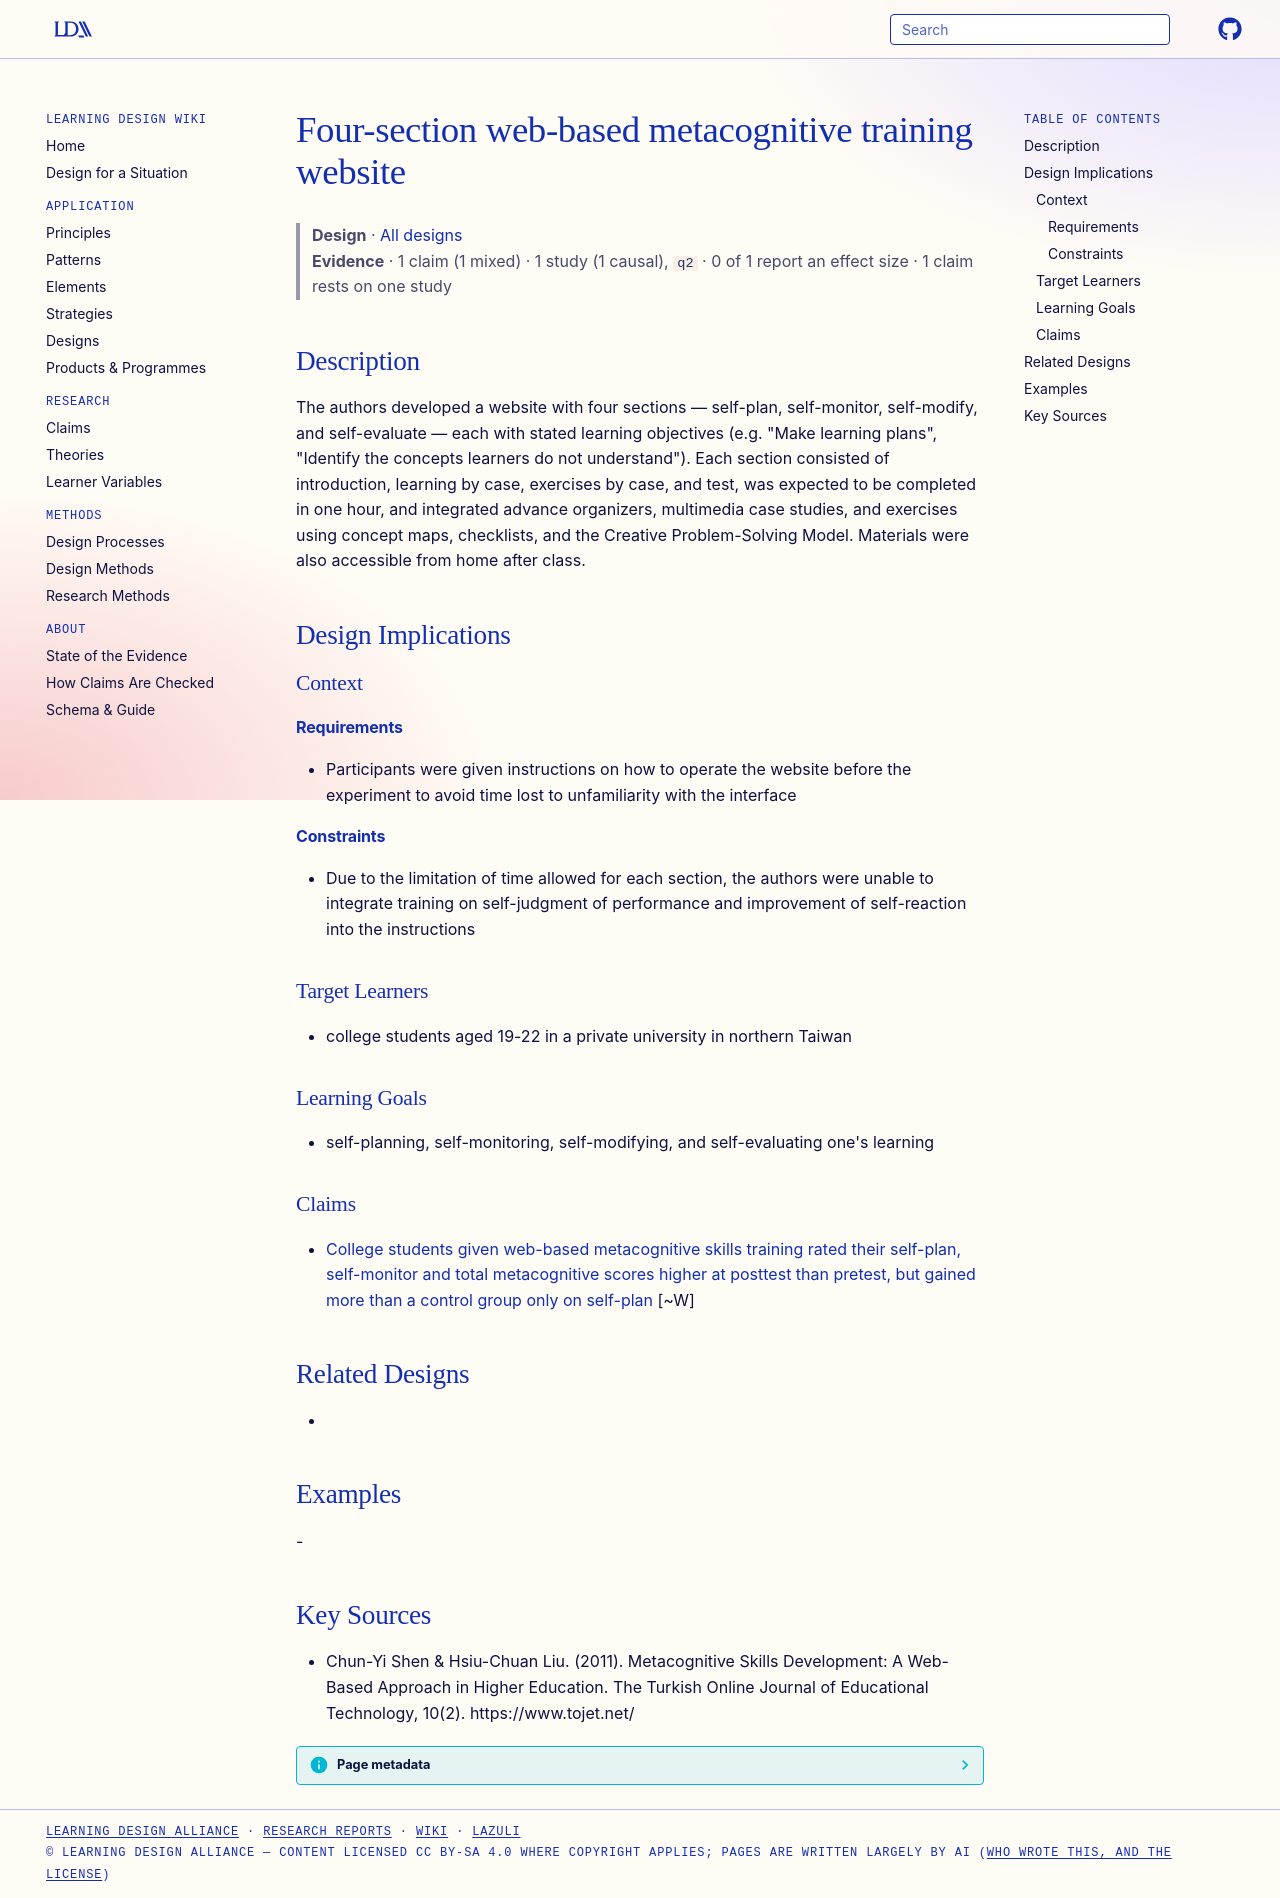

repository: Learning-Design-Alliance/learning-wiki · page: designs/four-section-web-metacognitive-training-website/index.html · generator: mkdocs

---
type: design
id: four-section-web-metacognitive-training-website
title: Four-section web-based metacognitive training website
description: The authors developed a website with four sections — self-plan, self-monitor, self-modify, and self-evaluate — each with stated learning objectives (e.g.
status: review
generated:
  by: "process:settle-candidates"
  at: 2026-11-01
sources:
  - id: chun-yi-shen-hsiu-chuan-liu-2011
    resource: "https://www.tojet.net/"
    title: "Chun-Yi Shen & Hsiu-Chuan Liu. (2011). Metacognitive Skills Development: A Web-Based Approach in Higher Education. The Turkish Online Journal of Educational Technology, 10(2). https://www.tojet.net/"
    author: "Chun-Yi Shen & Hsiu-Chuan Liu"
---

# Four-section web-based metacognitive training website

> **Design** · [All designs](index.md)
> **Evidence** · 1 claim (1 mixed) · 1 study (1 causal), `q2` · 0 of 1 report an effect size · 1 claim rests on one study

## Description
The authors developed a website with four sections — self-plan, self-monitor, self-modify, and self-evaluate — each with stated learning objectives (e.g. "Make learning plans", "Identify the concepts learners do not understand"). Each section consisted of introduction, learning by case, exercises by case, and test, was expected to be completed in one hour, and integrated advance organizers, multimedia case studies, and exercises using concept maps, checklists, and the Creative Problem-Solving Model. Materials were also accessible from home after class.

## Design Implications

### Context
#### Requirements
- Participants were given instructions on how to operate the website before the experiment to avoid time lost to unfamiliarity with the interface
#### Constraints
- Due to the limitation of time allowed for each section, the authors were unable to integrate training on self-judgment of performance and improvement of self-reaction into the instructions

### Target Learners
- college students aged 19-22 in a private university in northern Taiwan

### Learning Goals
- self-planning, self-monitoring, self-modifying, and self-evaluating one's learning

### Claims
- [College students given web-based metacognitive skills training rated their self-plan, self-monitor and total metacognitive scores higher at posttest than pretest, but gained more than a control group only on self-plan](../claims/web-training-prepost-gains-self-plan-self-monitor.md) [~W]

## Related Designs
- 

## Examples
-

## Key Sources
- Chun-Yi Shen & Hsiu-Chuan Liu. (2011). Metacognitive Skills Development: A Web-Based Approach in Higher Education. The Turkish Online Journal of Educational Technology, 10(2). https://www.tojet.net/
